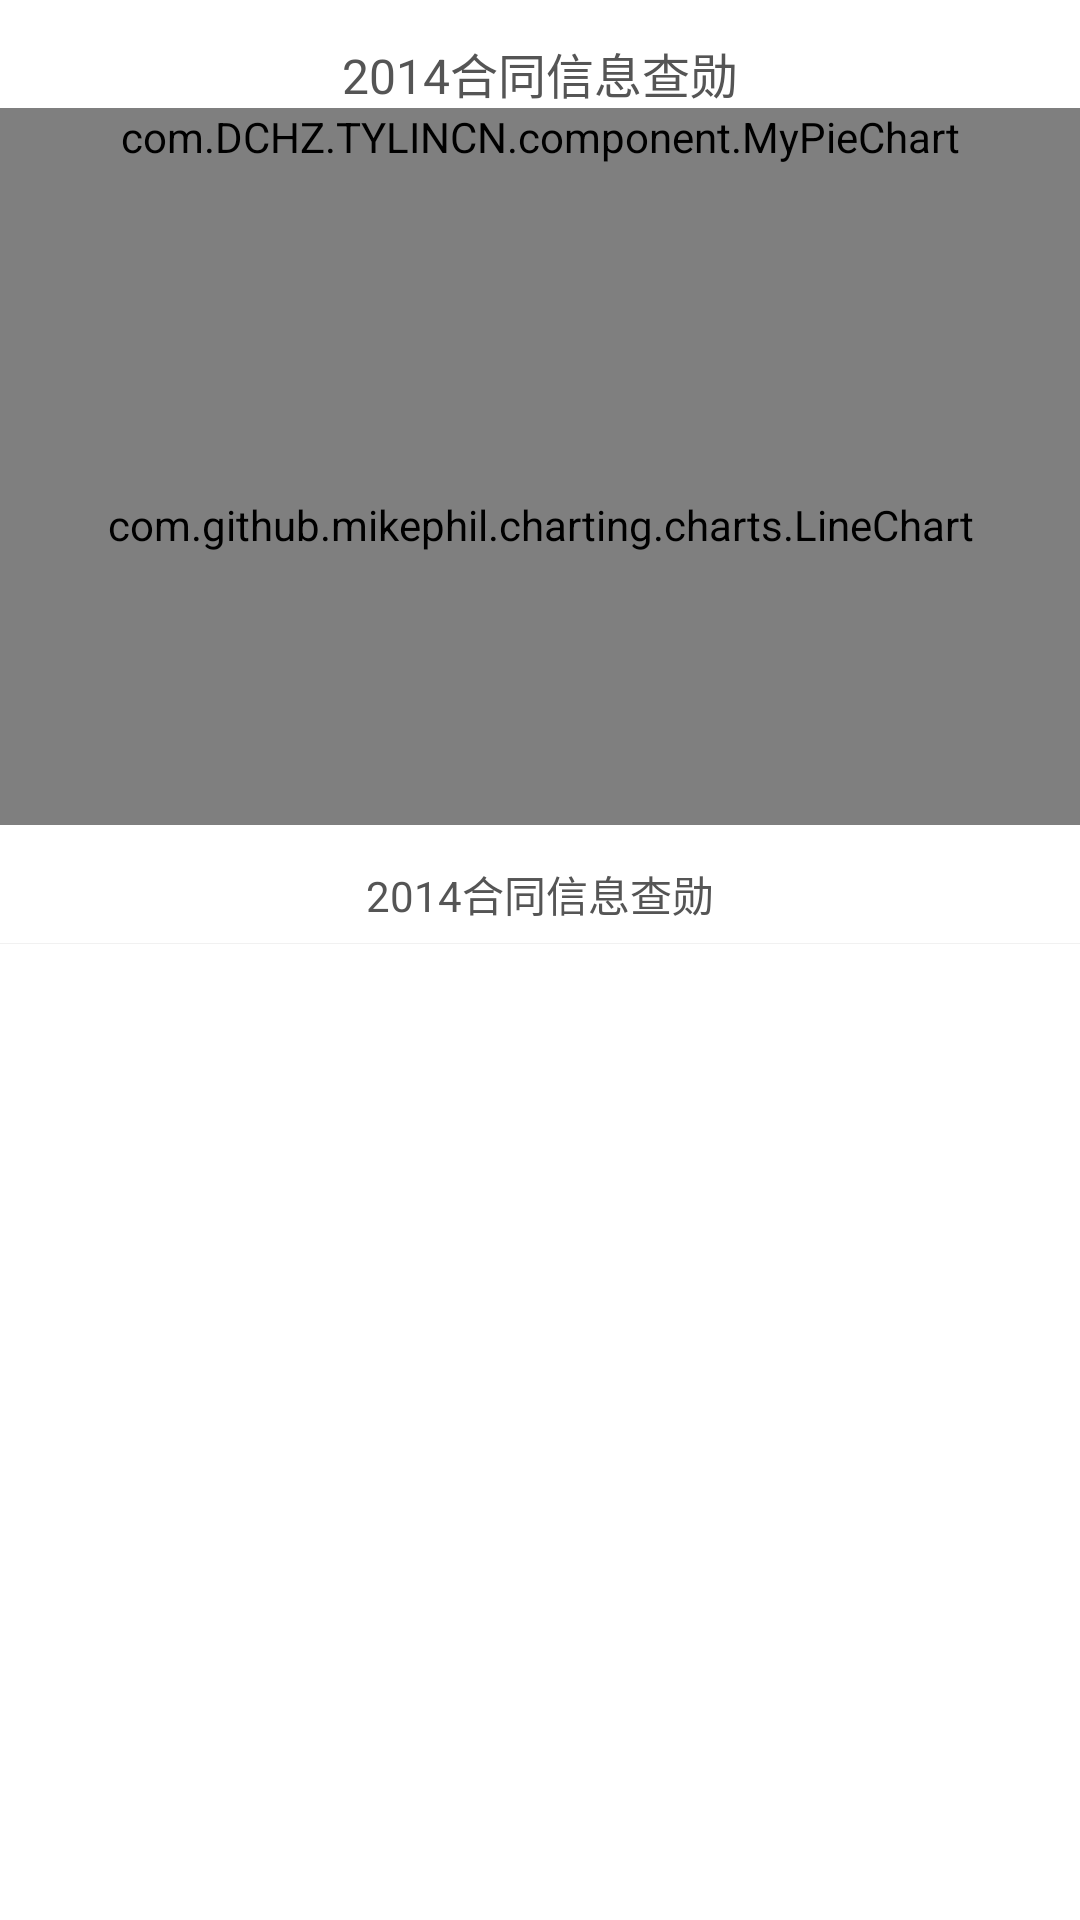

Here is an Android app screen rendered from its layout file. Give the layout XML and the strings, colors and styles it references.
<!-- AndroidManifest.xml: application theme AppTheme -->
<!-- res/layout/chart_view.xml -->
<?xml version="1.0" encoding="utf-8"?>
<LinearLayout xmlns:android="http://schemas.android.com/apk/res/android"
    android:orientation="vertical"
    android:layout_width="match_parent"
    android:layout_height="wrap_content">
    <TextView
        android:id="@+id/text_title"
        android:layout_width="wrap_content"
        android:layout_height="wrap_content"
        android:layout_marginTop="12.5dp"
        android:layout_gravity="center_horizontal"
        android:textSize="16sp"
        android:textColor="#555555"
        android:text="2014合同信息查勋"
        />
    <com.DCHZ.TYLINCN.component.MyPieChart
        android:id="@+id/mPieChart"
        android:layout_width="match_parent"
        android:layout_height="wrap_content"></com.DCHZ.TYLINCN.component.MyPieChart>
    <com.github.mikephil.charting.charts.LineChart
        android:id="@+id/mLineChart1"
        android:layout_width="match_parent"
        android:layout_height="220dp"
        android:paddingTop="20dp"></com.github.mikephil.charting.charts.LineChart>
    <TextView
        android:id="@+id/text_info"
        android:layout_width="wrap_content"
        android:layout_height="wrap_content"
        android:layout_marginTop="12.5dp"
        android:layout_gravity="center_horizontal"
        android:textSize="14sp"
        android:textColor="#555555"
        android:text="2014合同信息查勋"
        />
    <View
        android:layout_width="match_parent"
        android:layout_height="1px"
        android:background="@color/common_grey"
        android:layout_marginTop="6dp"></View>
</LinearLayout>
<!-- resources referenced by this layout -->
<resources>
  <color name="common_grey">#f1f1f1</color>
  <style name="AppTheme" parent="AppBaseTheme">
          
      </style>
  <style name="AppBaseTheme" parent="android:Theme.Light">
          
      </style>
</resources>
